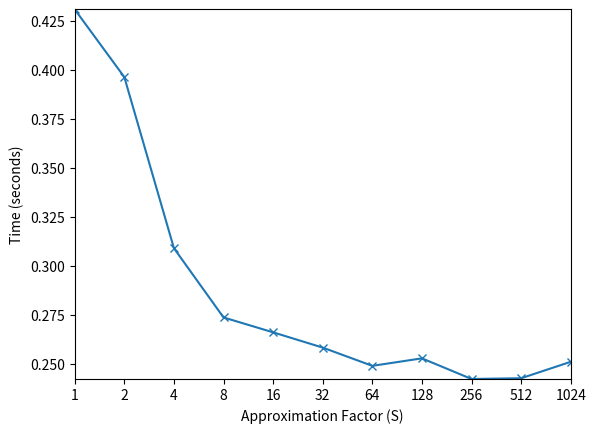

Here is the Python script that generated this plot:
#!/usr/bin/env python3

import matplotlib.pyplot as plt
import numpy as np

# traditional = [0.019966, 0.095837, 0.180244, 0.195340]
# approximate = [0.021546, 0.108778, 0.191885, 0.248192]
approximate = [0.430974, 0.396419, 0.309085, 0.273745, 0.266137,
               0.258349, 0.249036, 0.252860, 0.242337, 0.242711, 0.251097]
a = np.arange(0, 11)
s = 2 ** a

# plt.plot(a, traditional, marker='x')
plt.plot(a, approximate, marker='x')
plt.margins(0)
plt.xticks(a, s)
plt.xlabel('Approximation Factor (S)')
plt.ylabel('Time (seconds)')
# plt.legend(['Precise', 'Approximate'])
plt.savefig('approximate.png', dpi=300)
plt.show()
